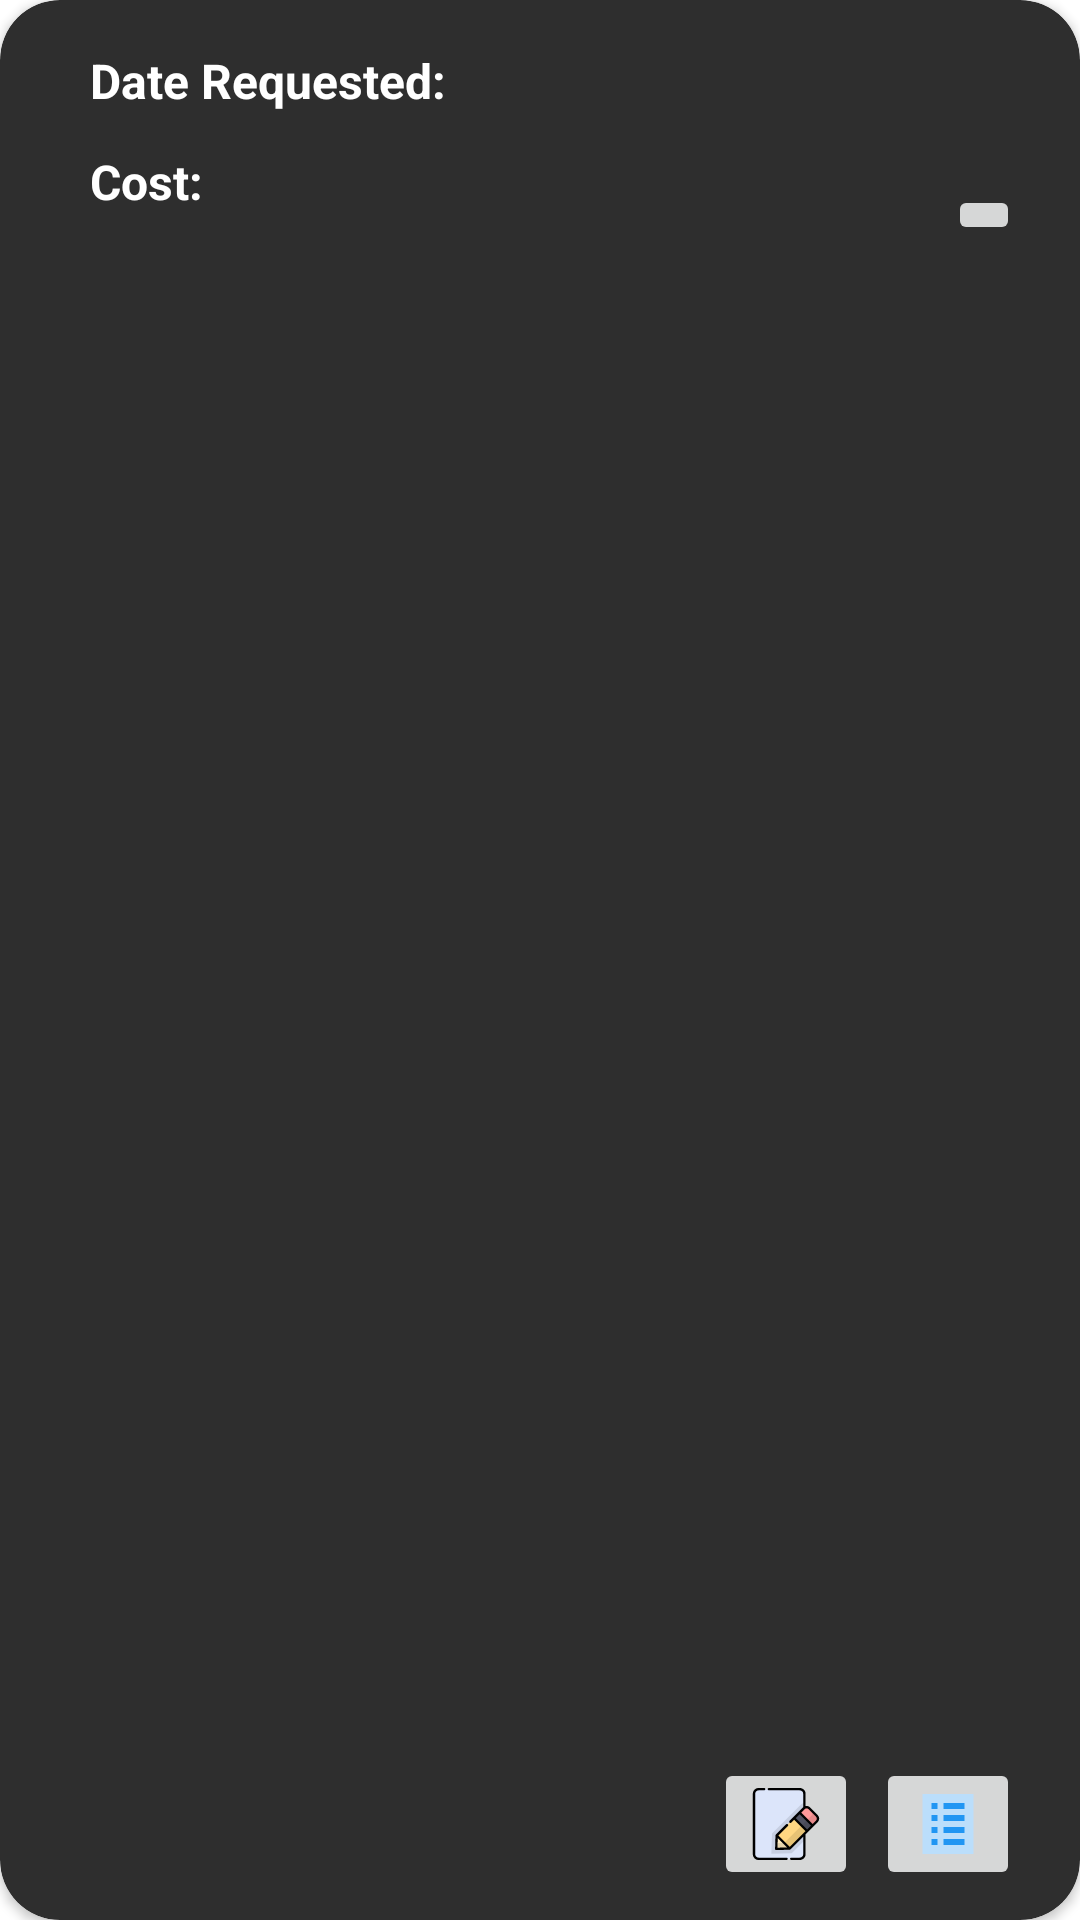

Android layout source for this screen:
<!-- AndroidManifest.xml: application theme Theme.HouseCleaningApp -->
<!-- res/layout/my_posts.xml -->
<?xml version="1.0" encoding="utf-8"?>
<androidx.cardview.widget.CardView xmlns:android="http://schemas.android.com/apk/res/android"
    xmlns:app="http://schemas.android.com/apk/res-auto"
    xmlns:tools="http://schemas.android.com/tools"
    android:layout_width="match_parent"
    android:layout_height="wrap_content"
    android:layout_marginHorizontal="10dp"
    android:layout_marginTop="10dp"
    android:layout_marginBottom="20dp"
    android:scrollbars="vertical"
    app:cardBackgroundColor="@color/bg"
    app:cardCornerRadius="20dp">


    <androidx.constraintlayout.widget.ConstraintLayout
        android:layout_width="match_parent"
        android:layout_height="match_parent"
        android:paddingStart="20dp"
        android:paddingEnd="20dp"
        android:paddingBottom="10dp">

        <TextView
            android:id="@+id/textView1"
            android:layout_width="wrap_content"
            android:layout_height="wrap_content"
            android:layout_marginStart="10dp"
            android:layout_marginTop="16dp"
            android:text="Date Requested:"
            android:textColor="@color/white"
            android:textSize="16sp"
            android:textStyle="bold"
            app:layout_constraintStart_toStartOf="parent"
            app:layout_constraintTop_toTopOf="parent" />

        <TextView
            android:id="@+id/txtDate"
            android:layout_width="wrap_content"
            android:layout_height="19dp"
            android:layout_marginStart="16dp"
            android:layout_marginTop="16dp"
            android:textColor="@color/white"
            android:textSize="16sp"
            app:layout_constraintStart_toEndOf="@+id/textView1"
            app:layout_constraintTop_toTopOf="parent" />

        <TextView
            android:id="@+id/textView2"
            android:layout_width="wrap_content"
            android:layout_height="wrap_content"
            android:layout_marginStart="10dp"
            android:layout_marginTop="12dp"
            android:text="Cost:"
            android:textColor="@color/white"
            android:textSize="16sp"
            android:textStyle="bold"
            app:layout_constraintStart_toStartOf="parent"
            app:layout_constraintTop_toBottomOf="@+id/textView1" />

        <TextView
            android:id="@+id/txtPrice"
            android:layout_width="wrap_content"
            android:layout_height="wrap_content"
            android:layout_marginStart="16dp"
            android:layout_marginTop="16dp"
            android:textColor="@color/white"
            android:textSize="16sp"
            app:layout_constraintStart_toEndOf="@+id/textView2"
            app:layout_constraintTop_toBottomOf="@+id/txtDate" />

        <TextView
            android:id="@+id/txtStatus"
            android:layout_width="wrap_content"
            android:layout_height="wrap_content"
            android:layout_marginTop="22dp"
            android:textColor="@color/white"
            android:textSize="16sp"
            android:textStyle="bold"
            app:layout_constraintEnd_toEndOf="parent"
            app:layout_constraintHorizontal_bias="0.055"
            app:layout_constraintStart_toEndOf="@+id/imgDot"
            app:layout_constraintTop_toBottomOf="@+id/txtPrice" />

        <ImageView
            android:id="@+id/imgDot"
            android:layout_width="30dp"
            android:layout_height="30dp"
            android:layout_marginTop="92dp"
            app:layout_constraintEnd_toEndOf="parent"
            app:layout_constraintHorizontal_bias="0.016"
            app:layout_constraintStart_toStartOf="parent"
            app:layout_constraintTop_toTopOf="parent" />

        <ImageButton
            android:id="@+id/btnEditMyPost"
            android:layout_width="wrap_content"
            android:layout_height="wrap_content"
            app:layout_constraintBottom_toBottomOf="parent"
            app:layout_constraintEnd_toEndOf="parent"
            app:layout_constraintHorizontal_bias="0.802"
            app:layout_constraintStart_toStartOf="parent"
            app:layout_constraintTop_toTopOf="parent"
            app:layout_constraintVertical_bias="1.0"
            app:srcCompat="@drawable/ic_edit" />

        <ImageButton
            android:id="@+id/imgBtnDel"
            android:layout_width="wrap_content"
            android:layout_height="wrap_content"
            app:layout_constraintBottom_toBottomOf="parent"
            app:layout_constraintEnd_toEndOf="parent"
            app:layout_constraintHorizontal_bias="1.0"
            app:layout_constraintStart_toStartOf="parent"
            app:layout_constraintTop_toTopOf="parent"
            app:layout_constraintVertical_bias="0.101"
            app:srcCompat="@drawable/ic_delete" />

        <ImageButton
            android:id="@+id/btnViewMyPost"
            android:layout_width="wrap_content"
            android:layout_height="wrap_content"
            app:layout_constraintBottom_toBottomOf="parent"
            app:layout_constraintEnd_toEndOf="parent"
            app:layout_constraintHorizontal_bias="1.0"
            app:layout_constraintStart_toStartOf="parent"
            app:layout_constraintTop_toTopOf="parent"
            app:layout_constraintVertical_bias="1.0"
            app:srcCompat="@drawable/ic_view_details" />

    </androidx.constraintlayout.widget.ConstraintLayout>
</androidx.cardview.widget.CardView>
<!-- resources referenced by this layout -->
<resources>
  <color name="bg">#2e2e2e</color>
  <color name="white">#FFFFFFFF</color>
  <!-- drawable ic_edit: vector/xml drawable (drawable, 3310 chars, omitted) -->
  <!-- drawable ic_view_details (drawable) -->
  <vector android:height="24dp" android:viewportHeight="48"
      android:viewportWidth="48" android:width="24dp" xmlns:android="http://schemas.android.com/apk/res/android">
      <path android:fillColor="#BBDEFB" android:pathData="M7,4h34v40h-34z"/>
      <path android:fillColor="#2196F3" android:pathData="M13,26h4v4h-4z"/>
      <path android:fillColor="#2196F3" android:pathData="M13,18h4v4h-4z"/>
      <path android:fillColor="#2196F3" android:pathData="M13,34h4v4h-4z"/>
      <path android:fillColor="#2196F3" android:pathData="M13,10h4v4h-4z"/>
      <path android:fillColor="#2196F3" android:pathData="M21,26h14v4h-14z"/>
      <path android:fillColor="#2196F3" android:pathData="M21,18h14v4h-14z"/>
      <path android:fillColor="#2196F3" android:pathData="M21,34h14v4h-14z"/>
      <path android:fillColor="#2196F3" android:pathData="M21,10h14v4h-14z"/>
  </vector>
  <style name="Theme.HouseCleaningApp" parent="Theme.MaterialComponents.DayNight.DarkActionBar">
          
          <item name="colorPrimary">@color/purple_500</item>
          <item name="colorPrimaryVariant">@color/purple_700</item>
          <item name="colorOnPrimary">@color/white</item>
          
          <item name="colorSecondary">@color/teal_200</item>
          <item name="colorSecondaryVariant">@color/teal_700</item>
          <item name="colorOnSecondary">@color/black</item>
          
          <item name="android:statusBarColor" tools:targetApi="l">?attr/colorPrimaryVariant</item>
          
      </style>
  <color name="purple_500">#FF6200EE</color>
  <color name="purple_700">#FF3700B3</color>
  <color name="teal_200">#FF03DAC5</color>
  <color name="teal_700">#FF018786</color>
  <color name="black">#FF000000</color>
</resources>
